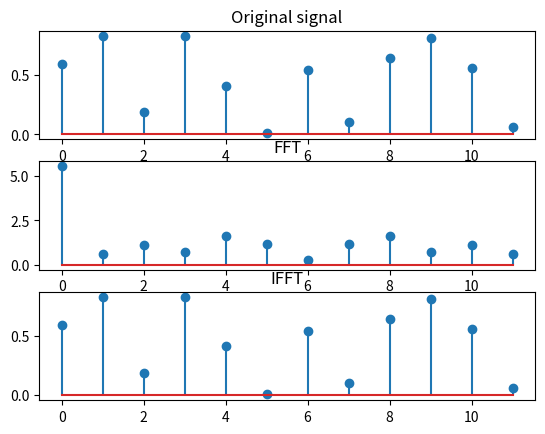
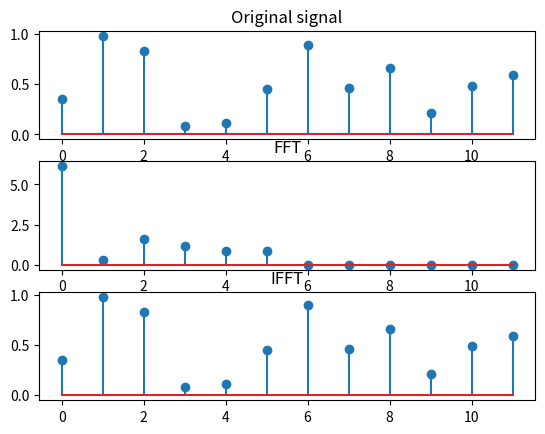
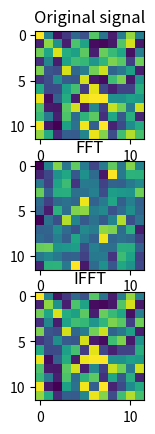
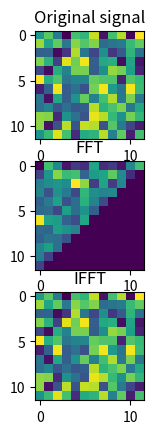

The matplotlib source for these figures, in order: (Note: this script raises an exception after producing the figures.)
# Fast Fourier Transform (FFT) and Inverse FFT (IFFT)

import numpy as np
import matplotlib.pyplot as plt

def fft(X):
    """Fast Fourier Transform (FFT)"""
    N = len(X)
    if N == 1:
        return X
    else:
        x = np.zeros(N, dtype=complex)
        for k in range(N):
            x[k] = np.sum(X*np.exp(-2j*np.pi*k*np.arange(N)/N))
        return x

def ifft(X):
    """Inverse Fast Fourier Transform (IFFT)"""
    N = len(X)
    if N == 1:
        return X
    else:
        x = np.zeros(N, dtype=complex)
        for k in range(N):
            x[k] = np.sum(X*np.exp(2j*np.pi*k*np.arange(N)/N))
        return x/N

def fft2d(X):
    """2D Fast Fourier Transform (FFT)"""
    N, M = X.shape
    x = np.array([fft(X[i]) for i in range(N)])
    x = np.array([fft(x[:,i]) for i in range(M)]).T
    return x

def ifft2d(X):
    """2D Inverse Fast Fourier Transform (FFT)"""
    N, M = X.shape
    x = np.array([ifft(X[i]) for i in range(N)])
    x = np.array([ifft(x[:,i]) for i in range(M)]).T
    return x

def d(N, deform = False):
    """Test fft on 1D signal"""
    a = np.random.rand(N)
    aa = fft(a)
    aaa = ifft(aa)
    print("Original signal: ", a)
    print("FFT: ", aa)
    if deform:
        for i in range(N):
            if i >= N//2:
                aa[i] = 0
    print("IFFT: ", aaa)
    for i in range(N):
        if a[i] != aaa[i]:
            print("Error at position", i, "expected", a[i], "got", aaa[i])
    plt.figure("Test 1D")
    plt.subplot(3, 1, 1)
    plt.stem(np.arange(N), np.abs(a))
    plt.title("Original signal")
    plt.subplot(3, 1, 2)
    plt.stem(np.arange(N), np.abs(aa))
    plt.title("FFT")
    plt.subplot(3, 1, 3)
    plt.stem(np.arange(N), np.abs(aaa))
    plt.title("IFFT")
    plt.show()

def dd(N, deform = False):
    """Test fft on 2D signal"""
    b = np.random.rand(N, N)
    bb = fft2d(b)
    bbb = ifft2d(bb)
    print("Original signal: ", b)
    print("FFT: ", bb)
    if deform:
        for i in range(N):
            for j in range(N):
                if i+j > N-1:
                    bb[i, j] = 0
    print("IFFT: ", bbb)
    for i in range(N):
        for j in range(N):
            if b[i][j] != bbb[i][j]:
                print("Error at position", i, j, "expected", b[i][j], "got", bbb[i][j])
    bb[0, 0] = 0
    plt.figure("Test 2D")
    plt.subplot(3, 1, 1)
    plt.imshow(b)
    plt.title("Original signal")
    plt.subplot(3, 1, 2)
    plt.imshow(np.abs(bb))
    plt.title("FFT")
    plt.subplot(3, 1, 3)
    plt.imshow(np.abs(bbb))
    plt.title("IFFT")
    plt.show()

def img(path, N = -1):
    """Test fft on custom image converted to grayscale"""
    img = plt.imread(path)
    i = np.dot(img[...,:3], [0.299, 0.587, 0.114])
    ii = fft2d(i)
    iii = ifft2d(ii)
    print("Original image: ", i)
    print("FFT: ", ii)
    if N != -1:
        for j in range(i.shape[0]):
            for k in range(i.shape[1]):
                if j+k > N:
                    ii[j, k] = 0
    print("IFFT: ", iii)
    ii[0, 0] = 0
    plt.figure("Test gray")
    plt.subplot(3, 1, 1)
    plt.imshow(i)
    plt.title("Original image")
    plt.subplot(3, 1, 2)
    plt.imshow(np.abs(ii))
    plt.title("FFT")
    plt.subplot(3, 1, 3)
    plt.imshow(np.abs(iii))
    plt.title("IFFT")
    plt.show()

def rgb(path, N = -1):
    """Test fft on each channel of a custom image"""
    img = plt.imread(path)
    r = img[:, :, 0]
    g = img[:, :, 1]
    b = img[:, :, 2]
    rr = fft2d(r)
    gg = fft2d(g)
    bb = fft2d(b)
    rrr = ifft2d(rr)
    ggg = ifft2d(gg)
    bbb = ifft2d(bb)
    print("Original image: ", img)
    print("FFT: ", rr, gg, bb)
    if N != -1:
        for i in range(img.shape[0]):
            for j in range(img.shape[1]):
                if i+j > N:
                    rr[i, j] = 0
                    gg[i, j] = 0
                    bb[i, j] = 0
    print("IFFT (R): ", rrr)
    print("IFFT (G): ", ggg)
    print("IFFT (B): ", bbb)
    nimg = np.zeros((img.shape[0], img.shape[1], 3))
    nimg[:, :, 0] = rrr
    nimg[:, :, 1] = ggg
    nimg[:, :, 2] = bbb
    rr[0, 0] = 0
    gg[0, 0] = 0
    bb[0, 0] = 0
    plt.figure("Test rgb")
    plt.subplot(3, 3, 1)
    plt.imshow(img)
    plt.title("Original image")
    plt.subplot(3, 3, 4)
    plt.imshow(np.abs(rr))
    plt.title("FFT (R)")
    plt.subplot(3, 3, 5)
    plt.imshow(np.abs(gg))
    plt.title("FFT (G)")
    plt.subplot(3, 3, 6)
    plt.imshow(np.abs(bb))
    plt.title("FFT (B)")
    plt.subplot(3, 3, 7)
    plt.imshow(np.abs(rrr))
    plt.title("IFFT (R)")
    plt.subplot(3, 3, 8)
    plt.imshow(np.abs(ggg))
    plt.title("IFFT (G)")
    plt.subplot(3, 3, 9)
    plt.imshow(np.abs(bbb))
    plt.title("IFFT (B)")
    plt.subplot(3, 3, 3)
    plt.imshow(nimg)
    plt.title("Reconstructed image")
    plt.show()

if __name__ == '__main__':
    N = 12
    d(N)
    d(N, True)
    dd(N)
    dd(N, True)
    img("lenna.png")
    img("lenna.png", N)
    rgb("lenna.png")
    rgb("lenna.png", N)
